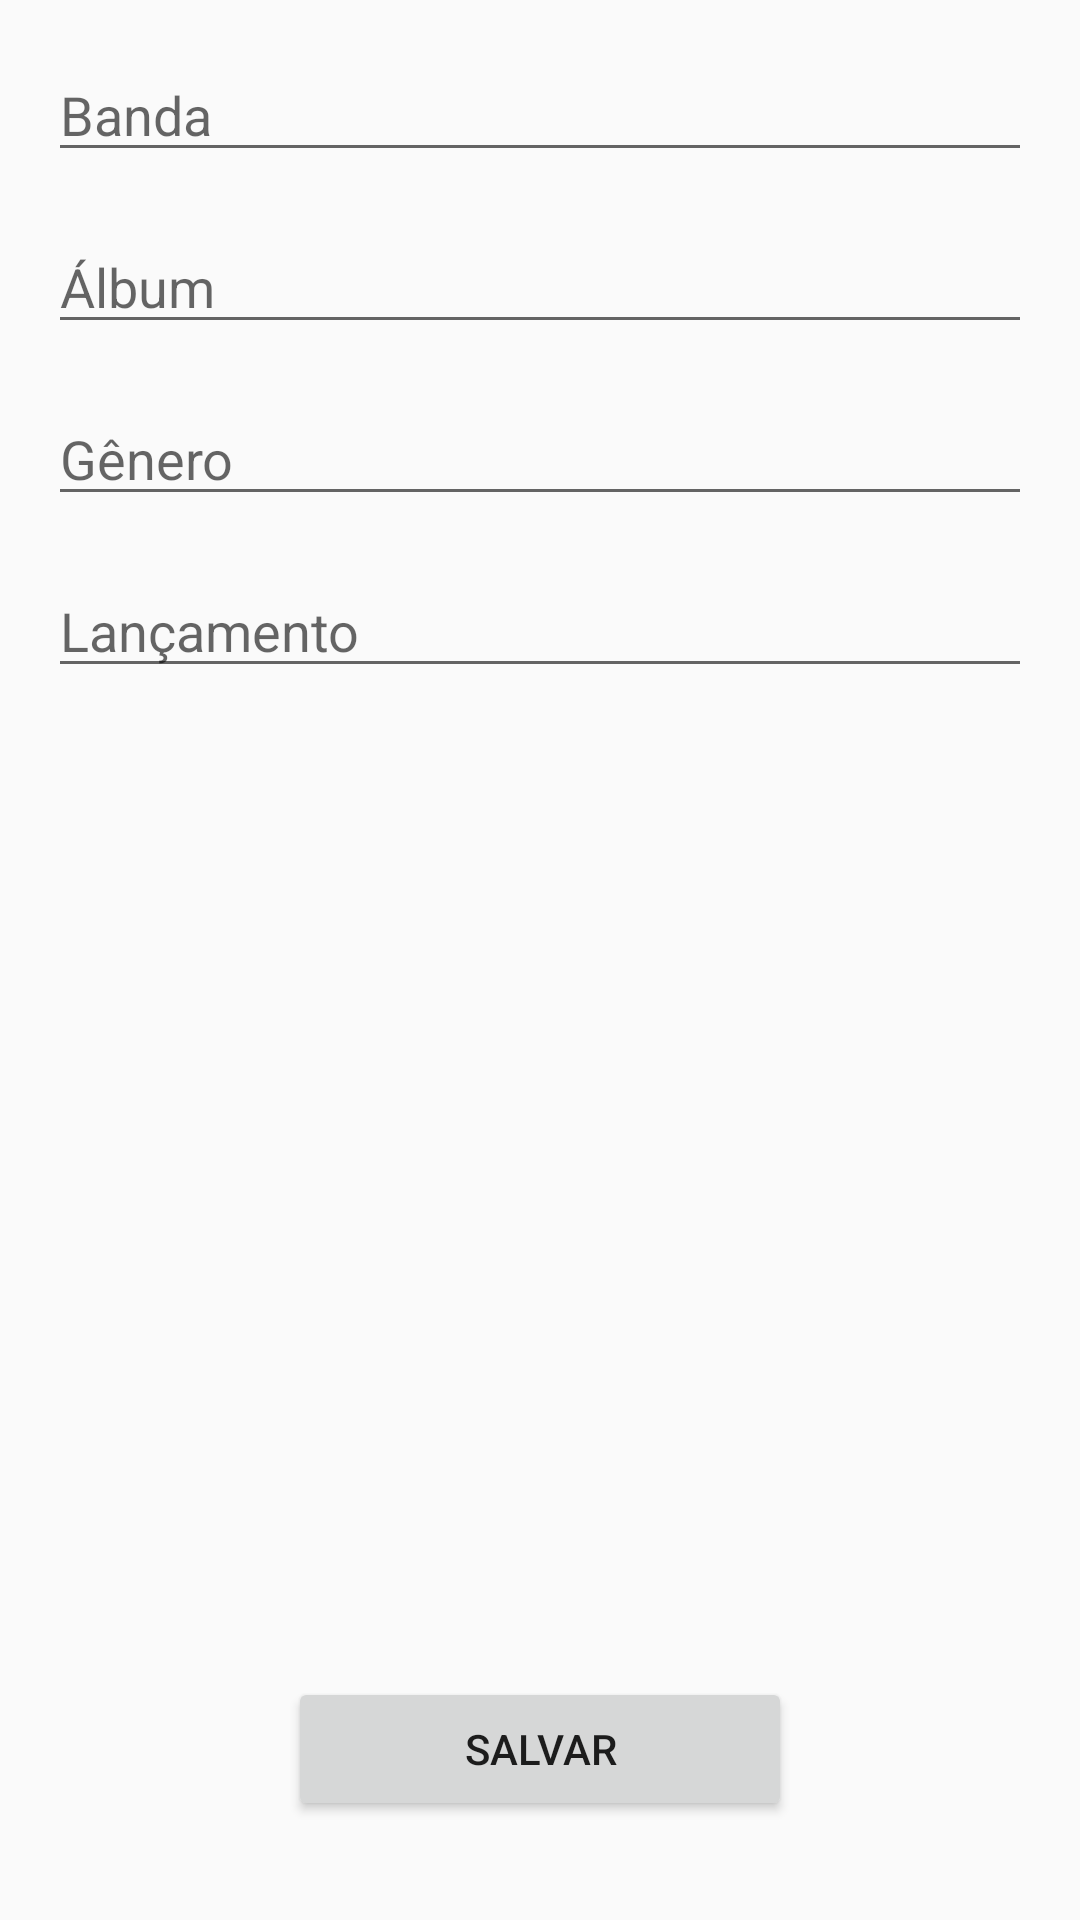

Reconstruct the res/layout file that produces this screen, plus the resources it refers to.
<!-- AndroidManifest.xml: application theme AppTheme -->
<!-- res/layout/activity_add_album.xml -->
<?xml version="1.0" encoding="utf-8"?>
<android.support.constraint.ConstraintLayout xmlns:android="http://schemas.android.com/apk/res/android"
xmlns:app="http://schemas.android.com/apk/res-auto"
xmlns:tools="http://schemas.android.com/tools"
android:layout_width="match_parent"
android:layout_height="match_parent"
tools:context=".views.AddAlbumActivity">

<EditText
    android:id="@+id/idBanda"
    android:layout_width="0dp"
    android:layout_height="wrap_content"
    android:layout_marginLeft="16dp"
    android:layout_marginRight="16dp"
    android:layout_marginTop="16dp"
    android:ems="10"
    android:hint="@string/banda"
    android:inputType="textPersonName"
    app:layout_constraintLeft_toLeftOf="parent"
    app:layout_constraintRight_toRightOf="parent"
    app:layout_constraintTop_toTopOf="parent" />

<EditText
    android:id="@+id/idAlbum"
    android:layout_width="0dp"
    android:layout_height="wrap_content"
    android:layout_marginLeft="16dp"
    android:layout_marginRight="16dp"
    android:layout_marginTop="16dp"
    android:ems="10"
    android:hint="@string/album"
    android:inputType="textPersonName"
    app:layout_constraintLeft_toLeftOf="parent"
    app:layout_constraintRight_toRightOf="parent"
    app:layout_constraintTop_toBottomOf="@+id/idBanda" />

<EditText
    android:id="@+id/idGenero"
    android:layout_width="0dp"
    android:layout_height="wrap_content"
    android:layout_marginLeft="16dp"
    android:layout_marginRight="16dp"
    android:layout_marginTop="16dp"
    android:ems="10"
    android:hint="@string/genero"
    android:inputType="textPersonName"
    app:layout_constraintLeft_toLeftOf="parent"
    app:layout_constraintRight_toRightOf="parent"
    app:layout_constraintTop_toBottomOf="@+id/idAlbum" />

<EditText
    android:id="@+id/idLancamento"
    android:layout_width="0dp"
    android:layout_height="wrap_content"
    android:layout_marginLeft="16dp"
    android:layout_marginRight="16dp"
    android:layout_marginTop="16dp"
    android:ems="10"
    android:hint="@string/lancamento"
    android:inputType="textPersonName"
    app:layout_constraintLeft_toLeftOf="parent"
    app:layout_constraintRight_toRightOf="parent"
    app:layout_constraintTop_toBottomOf="@+id/idGenero" />


<Button
    android:id="@+id/btnSalvar"
    android:layout_width="0dp"
    android:layout_height="wrap_content"
    android:layout_marginBottom="33dp"
    android:layout_marginLeft="96dp"
    android:layout_marginRight="96dp"
    android:text="@string/salvar"
    android:onClick="onSalvar"
    app:layout_constraintBottom_toBottomOf="parent"
    app:layout_constraintHorizontal_bias="0.0"
    app:layout_constraintLeft_toLeftOf="parent"
    app:layout_constraintRight_toRightOf="parent" />
</android.support.constraint.ConstraintLayout>
<!-- resources referenced by this layout -->
<resources>
  <string name="album">Álbum</string>
  <string name="banda">Banda</string>
  <string name="genero">Gênero</string>
  <string name="lancamento">Lançamento</string>
  <string name="salvar">Salvar</string>
  <style name="AppTheme" parent="Theme.AppCompat.Light.DarkActionBar">
          
          <item name="colorPrimary">@color/colorPrimary</item>
          <item name="colorPrimaryDark">@color/colorPrimaryDark</item>
          <item name="colorAccent">@color/colorAccent</item>
      </style>
  <color name="colorPrimary">#3F51B5</color>
  <color name="colorPrimaryDark">#303F9F</color>
  <color name="colorAccent">#FF4081</color>
</resources>
